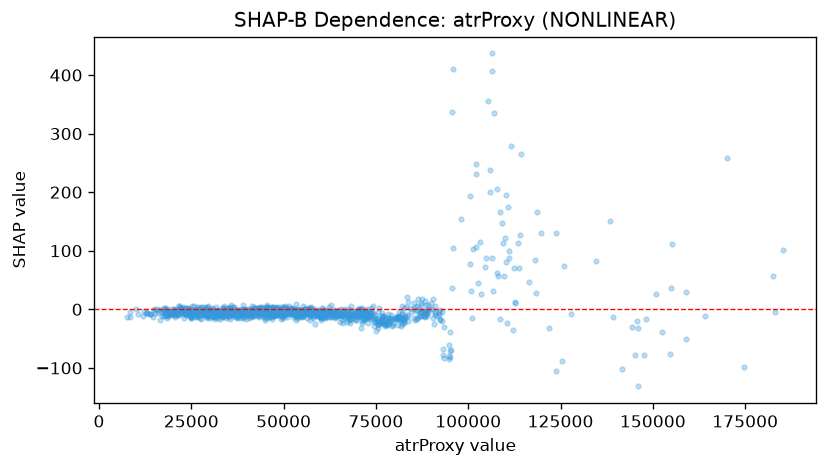

Values plotted in this chart, from the file beside it:
feature_value, shap_value
45528, 6.716
47085, 2.049
65315, -22.15
31764, -5.207
37475, -10.73
58777, -10.44
52725, -6.516
48551, -10.49
41881, -6.013
20512, -10.23
20064, -6.422
24878, -10.63
30246, -2.11
41314, -4.071
45808, 2.102
71715, -7.364
53692, -14.58
29312, -15.11
30281, -4.824
26460, 0.1896
25028, -14.75
23414, -6.086
32184, -9.638
36721, -9.208
35867, -8.208
44805, -5.924
44331, -7.445
16483, -18.07
11938, -11.17
12609, -6.563
20313, -9.43
35310, -12.7
31317, -16.88
35926, -8.347
28233, -8.34
30545, -2.457
18780, -12.08
18053, -11.09
20922, -3.585
32667, -6.684
32144, -0.4188
21612, -5.235
27989, -6.641
29662, -11.04
35133, -4.883
32511, -6.928
34204, -6.88
22682, -1.772
18187, -6.887
25972, -3.388
20931, 0.8921
25033, 0.7056
28475, 3.506
21763, -1.078
21550, 5.498
26948, -3.528
31662, 3.319
48036, 1.495
27847, -8.036
30480, 1.982
... 1,237 more rows
